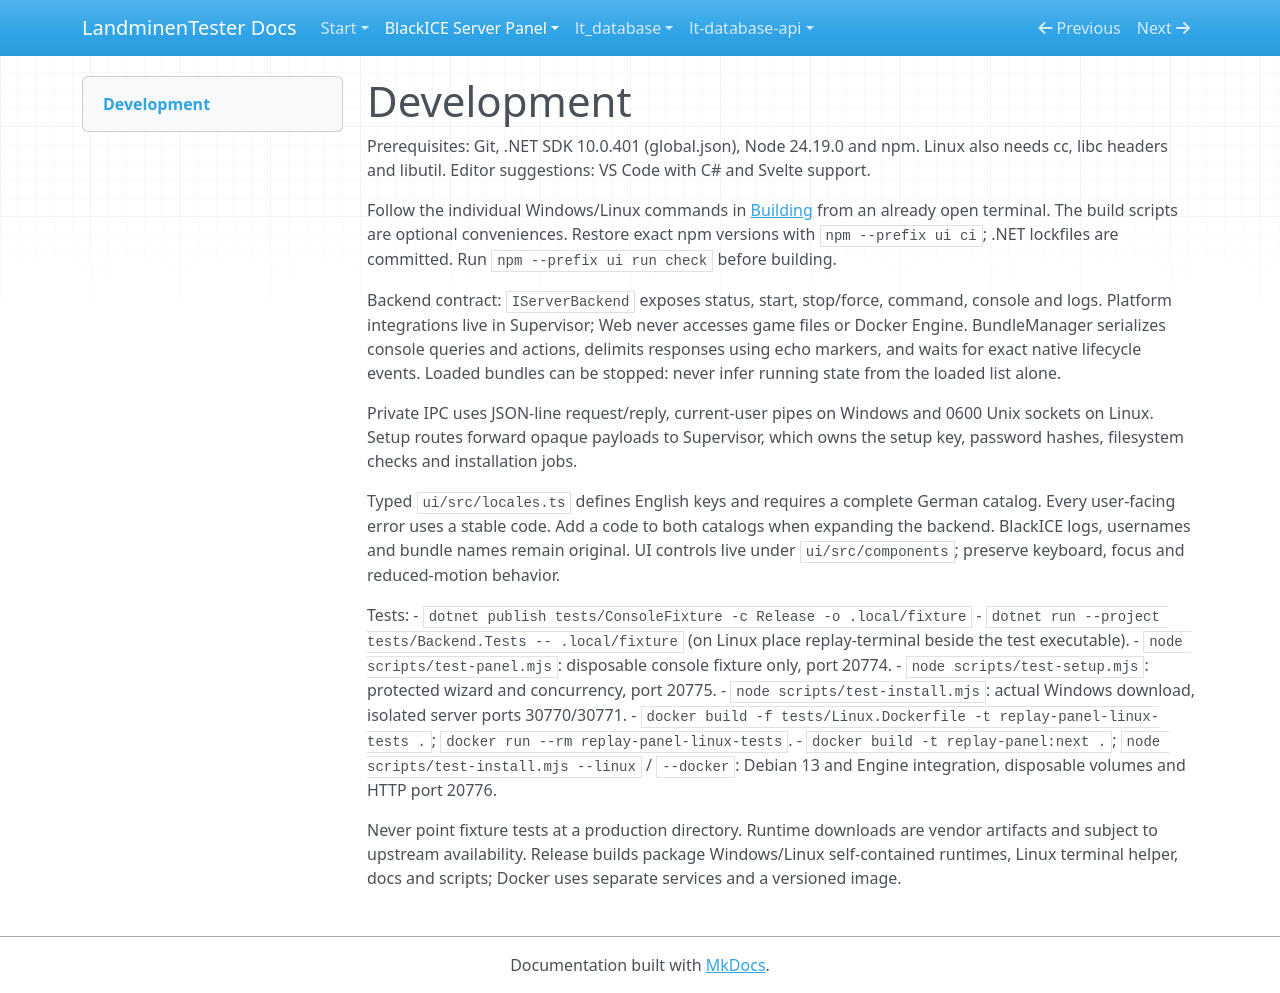

repository: LandminenTester/blackice-docs · page: webpanel/docs/development/index.html · generator: mkdocs

# Development

Prerequisites: Git, .NET SDK 10.0.401 (global.json), Node 24.19.0 and npm. Linux also needs cc, libc headers and libutil. Editor suggestions: VS Code with C# and Svelte support.

Follow the individual Windows/Linux commands in [Building](building.md) from an already open terminal. The build scripts are optional conveniences. Restore exact npm versions with `npm --prefix ui ci`; .NET lockfiles are committed. Run `npm --prefix ui run check` before building.

Backend contract: `IServerBackend` exposes status, start, stop/force, command, console and logs. Platform integrations live in Supervisor; Web never accesses game files or Docker Engine. BundleManager serializes console queries and actions, delimits responses using echo markers, and waits for exact native lifecycle events. Loaded bundles can be stopped: never infer running state from the loaded list alone.

Private IPC uses JSON-line request/reply, current-user pipes on Windows and 0600 Unix sockets on Linux. Setup routes forward opaque payloads to Supervisor, which owns the setup key, password hashes, filesystem checks and installation jobs.

Typed `ui/src/locales.ts` defines English keys and requires a complete German catalog. Every user-facing error uses a stable code. Add a code to both catalogs when expanding the backend. BlackICE logs, usernames and bundle names remain original. UI controls live under `ui/src/components`; preserve keyboard, focus and reduced-motion behavior.

Tests:
- `dotnet publish tests/ConsoleFixture -c Release -o .local/fixture`
- `dotnet run --project tests/Backend.Tests -- .local/fixture` (on Linux place replay-terminal beside the test executable).
- `node scripts/test-panel.mjs`: disposable console fixture only, port 20774.
- `node scripts/test-setup.mjs`: protected wizard and concurrency, port 20775.
- `node scripts/test-install.mjs`: actual Windows download, isolated server ports 30770/30771.
- `docker build -f tests/Linux.Dockerfile -t replay-panel-linux-tests .`; `docker run --rm replay-panel-linux-tests`.
- `docker build -t replay-panel:next .`; `node scripts/test-install.mjs --linux` / `--docker`: Debian 13 and Engine integration, disposable volumes and HTTP port 20776.

Never point fixture tests at a production directory. Runtime downloads are vendor artifacts and subject to upstream availability. Release builds package Windows/Linux self-contained runtimes, Linux terminal helper, docs and scripts; Docker uses separate services and a versioned image.
